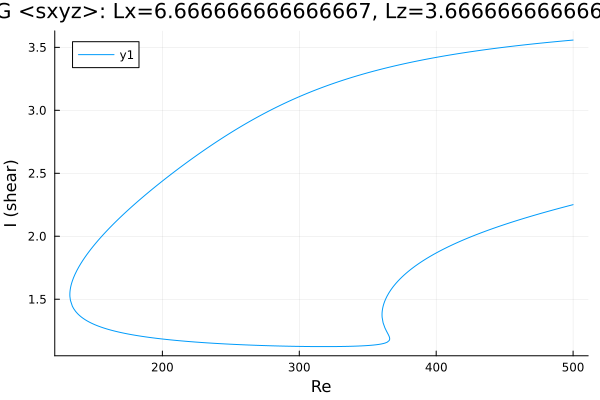

The table this chart was drawn from, first rows:
Re, shear
500.0, 3.558
498.7, 3.557
497.3, 3.555
495.8, 3.554
494.4, 3.552
493, 3.551
492.8, 3.551
491.4, 3.549
490, 3.548
488.6, 3.546
487.2, 3.545
485.8, 3.544
484.3, 3.542
482.9, 3.541
481.5, 3.539
480.1, 3.538
478.7, 3.536
477.3, 3.534
475.9, 3.533
474.4, 3.531
473, 3.53
471.6, 3.528
470.2, 3.526
468.8, 3.525
467.4, 3.523
466, 3.521
464.5, 3.52
463.1, 3.518
461.7, 3.516
460.3, 3.515
458.9, 3.513
457.5, 3.511
456.1, 3.509
454.6, 3.507
453.2, 3.506
451.8, 3.504
450.4, 3.502
449, 3.5
447.6, 3.498
446.2, 3.496
444.7, 3.494
443.3, 3.492
441.9, 3.49
440.5, 3.488
439.1, 3.486
437.7, 3.484
436.3, 3.482
434.9, 3.48
433.4, 3.478
432, 3.476
430.6, 3.474
429.2, 3.471
427.8, 3.469
426.4, 3.467
425, 3.465
423.5, 3.462
422.1, 3.46
420.7, 3.458
419.3, 3.455
417.9, 3.453
... 641 more rows
